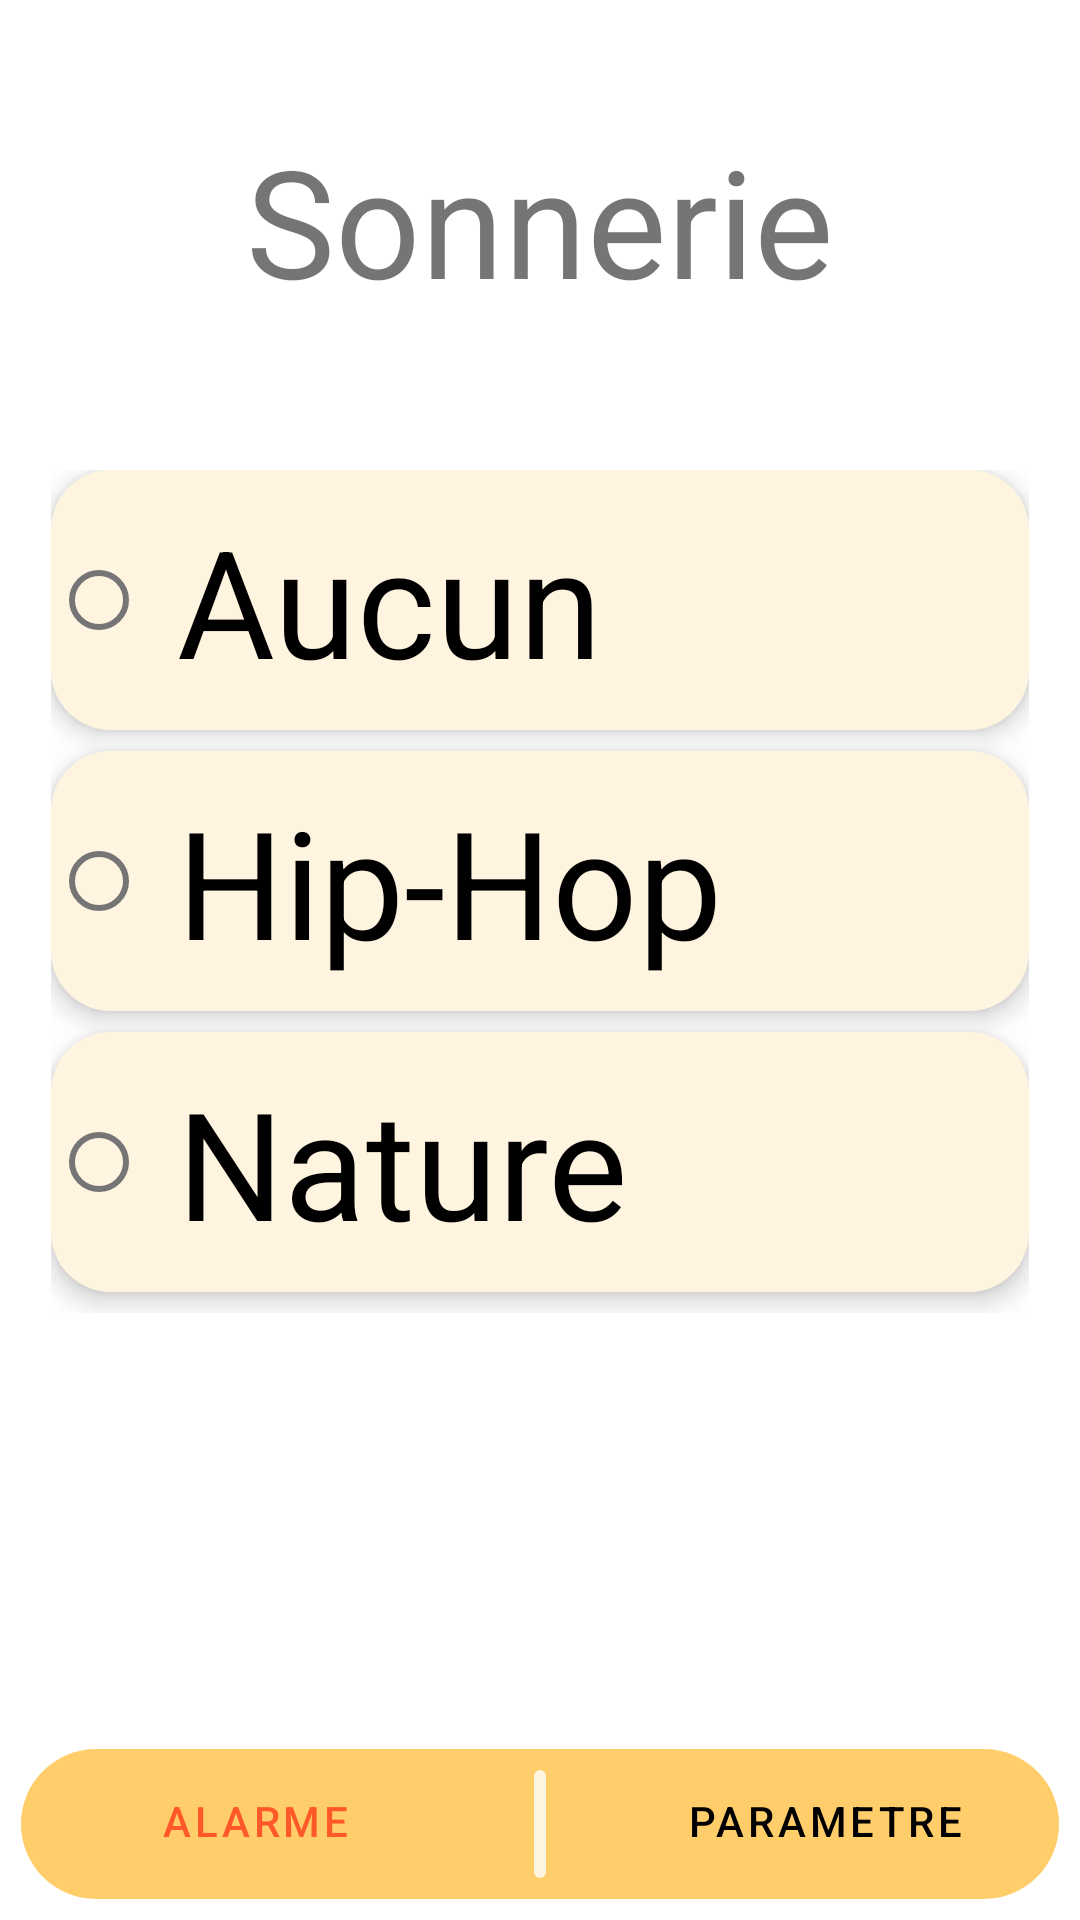

Write the Android layout XML for this screen, with the resource values it uses.
<!-- AndroidManifest.xml: fallback theme Theme.MaterialComponents.DayNight.NoActionBar -->
<!-- res/layout/choixsonnerie.xml -->
<?xml version="1.0" encoding="utf-8"?>
<androidx.constraintlayout.widget.ConstraintLayout xmlns:android="http://schemas.android.com/apk/res/android"
    android:layout_width="match_parent"
    android:layout_height="match_parent">

    <LinearLayout
        android:layout_width="match_parent"
        android:layout_height="match_parent"
        android:orientation="vertical"
        android:background="@xml/font">

        <TextView
            android:layout_width="match_parent"
            android:layout_height="wrap_content"
            android:padding="40dp"
            android:text="Sonnerie"
            android:gravity="center"
            android:textSize="50dp"
            >
        </TextView>

        <ScrollView
            android:layout_width="match_parent"
            android:layout_height="wrap_content"
            android:layout_marginHorizontal="7dp"
            android:layout_marginBottom="7dp"
            android:layout_weight="2"
            android:background="@xml/arrondi_principal"
            android:padding="10dp">
            <RadioGroup
                android:layout_width="match_parent"
                android:layout_height="match_parent"

                android:orientation="vertical">
                <RadioButton
                    android:layout_width="match_parent"
                    android:layout_height="wrap_content"
                    android:layout_weight="50"
                    android:text="Aucun"
                    android:textSize="50dip"
                    android:background="@xml/contenu"
                    android:padding="10dp"
                    android:elevation="5dp"
                    android:layout_marginBottom="7dp">
                </RadioButton>
                <RadioButton
                    android:layout_width="match_parent"
                    android:layout_height="wrap_content"
                    android:layout_weight="50"
                    android:text="Hip-Hop"
                    android:textSize="50dip"
                    android:background="@xml/contenu"
                    android:padding="10dp"
                    android:elevation="5dp"
                    android:layout_marginBottom="7dp">
                </RadioButton>
                <RadioButton
                    android:layout_width="match_parent"
                    android:layout_height="wrap_content"
                    android:layout_weight="50"
                    android:text="Nature"
                    android:textSize="50dip"
                    android:background="@xml/contenu"
                    android:padding="10dp"
                    android:elevation="5dp"
                    android:layout_marginBottom="7dp">
                </RadioButton>
            </RadioGroup>
        </ScrollView>
        <LinearLayout
            android:layout_width="match_parent"
            android:layout_height="50dp"
            android:background="@xml/menu_arrondi"
            android:orientation="horizontal"
            android:layout_marginLeft="7dp"
            android:layout_marginRight="7dp"
            android:layout_marginBottom="7dp"
            android:layout_marginTop="0dp"
            android:layout_gravity="end"
            android:paddingTop="0dp"
            >
            <Button
                android:layout_width="130dp"
                android:layout_height="wrap_content"
                android:layout_weight="1"
                android:text="Alarme"
                android:textColor="#FF592A"
                android:background="#00363636">

            </Button>
            <ImageView
                android:layout_width="wrap_content"
                android:layout_height="wrap_content"
                android:paddingTop="7dp"
                android:paddingBottom="7dp"
                android:src="@drawable/ic_barre_menu"
                android:layout_weight="1"
                >

            </ImageView>
            <Button
                android:layout_width="130dp"
                android:layout_height="wrap_content"
                android:text="Parametre"
                android:textColor="#000000"
                android:layout_weight="1"
                android:onClick="parametre"
                android:background="#00363636">

            </Button>





        </LinearLayout>
    </LinearLayout>
</androidx.constraintlayout.widget.ConstraintLayout>
<!-- resources referenced by this layout -->
<resources>
  <!-- drawable ic_barre_menu (drawable) -->
  <vector xmlns:android="http://schemas.android.com/apk/res/android"
      android:width="8dp"
      android:height="70dp"
      android:viewportWidth="8"
      android:viewportHeight="70">
    <path
        android:pathData="M4,0L4,0A4,4 0,0 1,8 4L8,66A4,4 0,0 1,4 70L4,70A4,4 0,0 1,0 66L0,4A4,4 0,0 1,4 0z"
        android:fillColor="#fff4df"/>
  </vector>
</resources>
